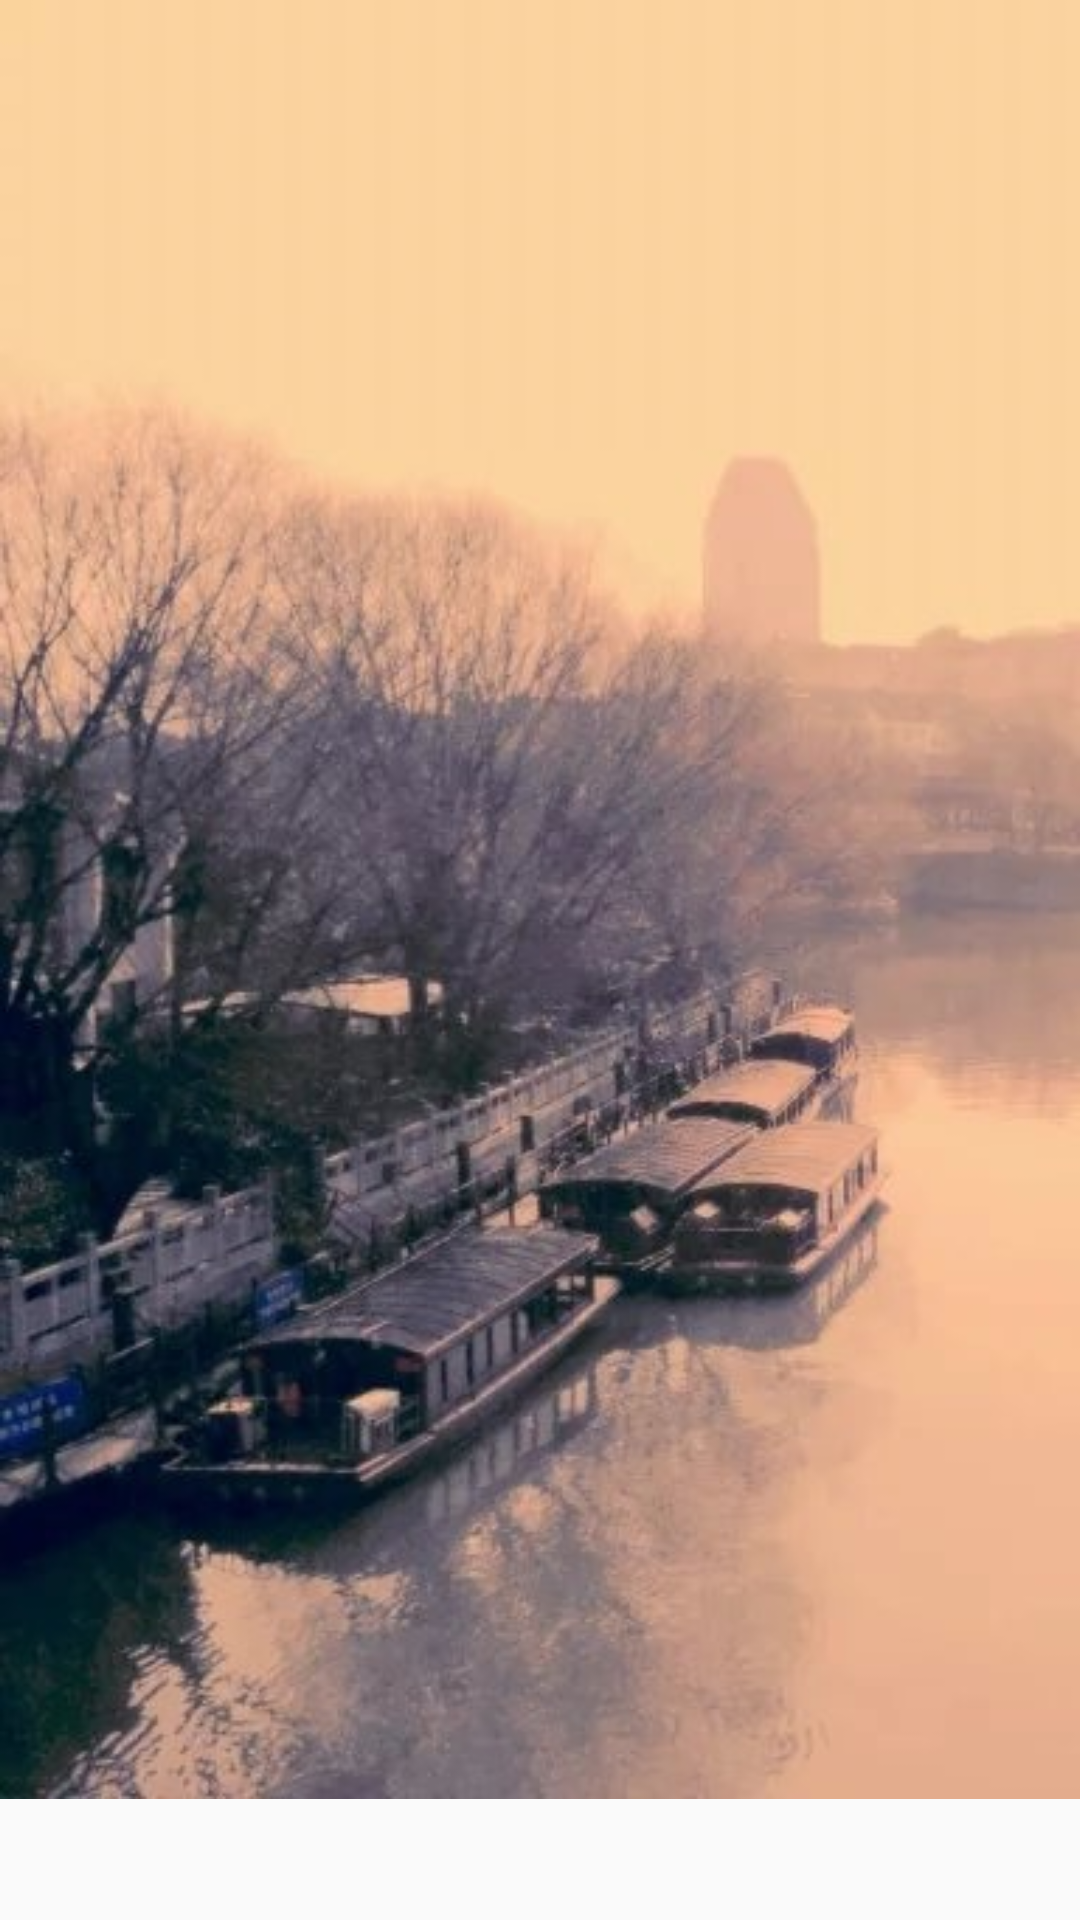

Android layout source for this screen:
<!-- AndroidManifest.xml: application theme AppTheme.NoActionBar -->
<!-- res/layout/tools_loveitem.xml -->
<?xml version="1.0" encoding="utf-8"?>

<RelativeLayout xmlns:android="http://schemas.android.com/apk/res/android"
    android:layout_height="wrap_content"
    android:layout_width="150dp">

    <ImageView
        android:layout_width="match_parent"
        android:layout_height="wrap_content"
        android:id="@+id/item_img"
        android:src="@drawable/background"
        android:adjustViewBounds="true" />

    <TextView
        android:text="春季特推"
        android:layout_width="match_parent"
        android:layout_height="wrap_content"
        android:id="@+id/item_title"
        android:layout_below="@+id/item_img"
        android:layout_alignStart="@+id/item_img"
        android:layout_alignEnd="@+id/item_img"
        android:gravity="center"
        android:maxLines="1"
        android:textSize="16sp"
        android:visibility="gone" />

    <TextView
        android:text="亟待出售，这好似一个神奇的售卖品"
        android:layout_width="match_parent"
        android:layout_height="wrap_content"
        android:textSize="12sp"
        android:maxLines="1"
        android:layout_below="@+id/item_title"
        android:id="@+id/item_introduction"
        android:visibility="gone"
        android:gravity="center" />

    <TextView
        android:text="￥:"
        android:layout_width="wrap_content"
        android:layout_height="wrap_content"
        android:id="@+id/price_title"
        android:layout_below="@+id/item_introduction"
        android:layout_toStartOf="@+id/price"
        android:layout_centerHorizontal="true"
        android:visibility="gone" />

    <TextView
        android:text="TextView"
        android:layout_width="wrap_content"
        android:layout_height="wrap_content"
        android:layout_below="@+id/item_introduction"
        android:visibility="gone"
        android:gravity="center"
        android:layout_centerHorizontal="true"
        android:id="@+id/price" />

</RelativeLayout>
<!-- resources referenced by this layout -->
<resources>
  <!-- drawable background: jpg bitmap (drawable, 52468 bytes) -->
  <style name="AppTheme.NoActionBar">
          <item name="windowActionBar">false</item>
          <item name="windowNoTitle">true</item>
      </style>
</resources>
